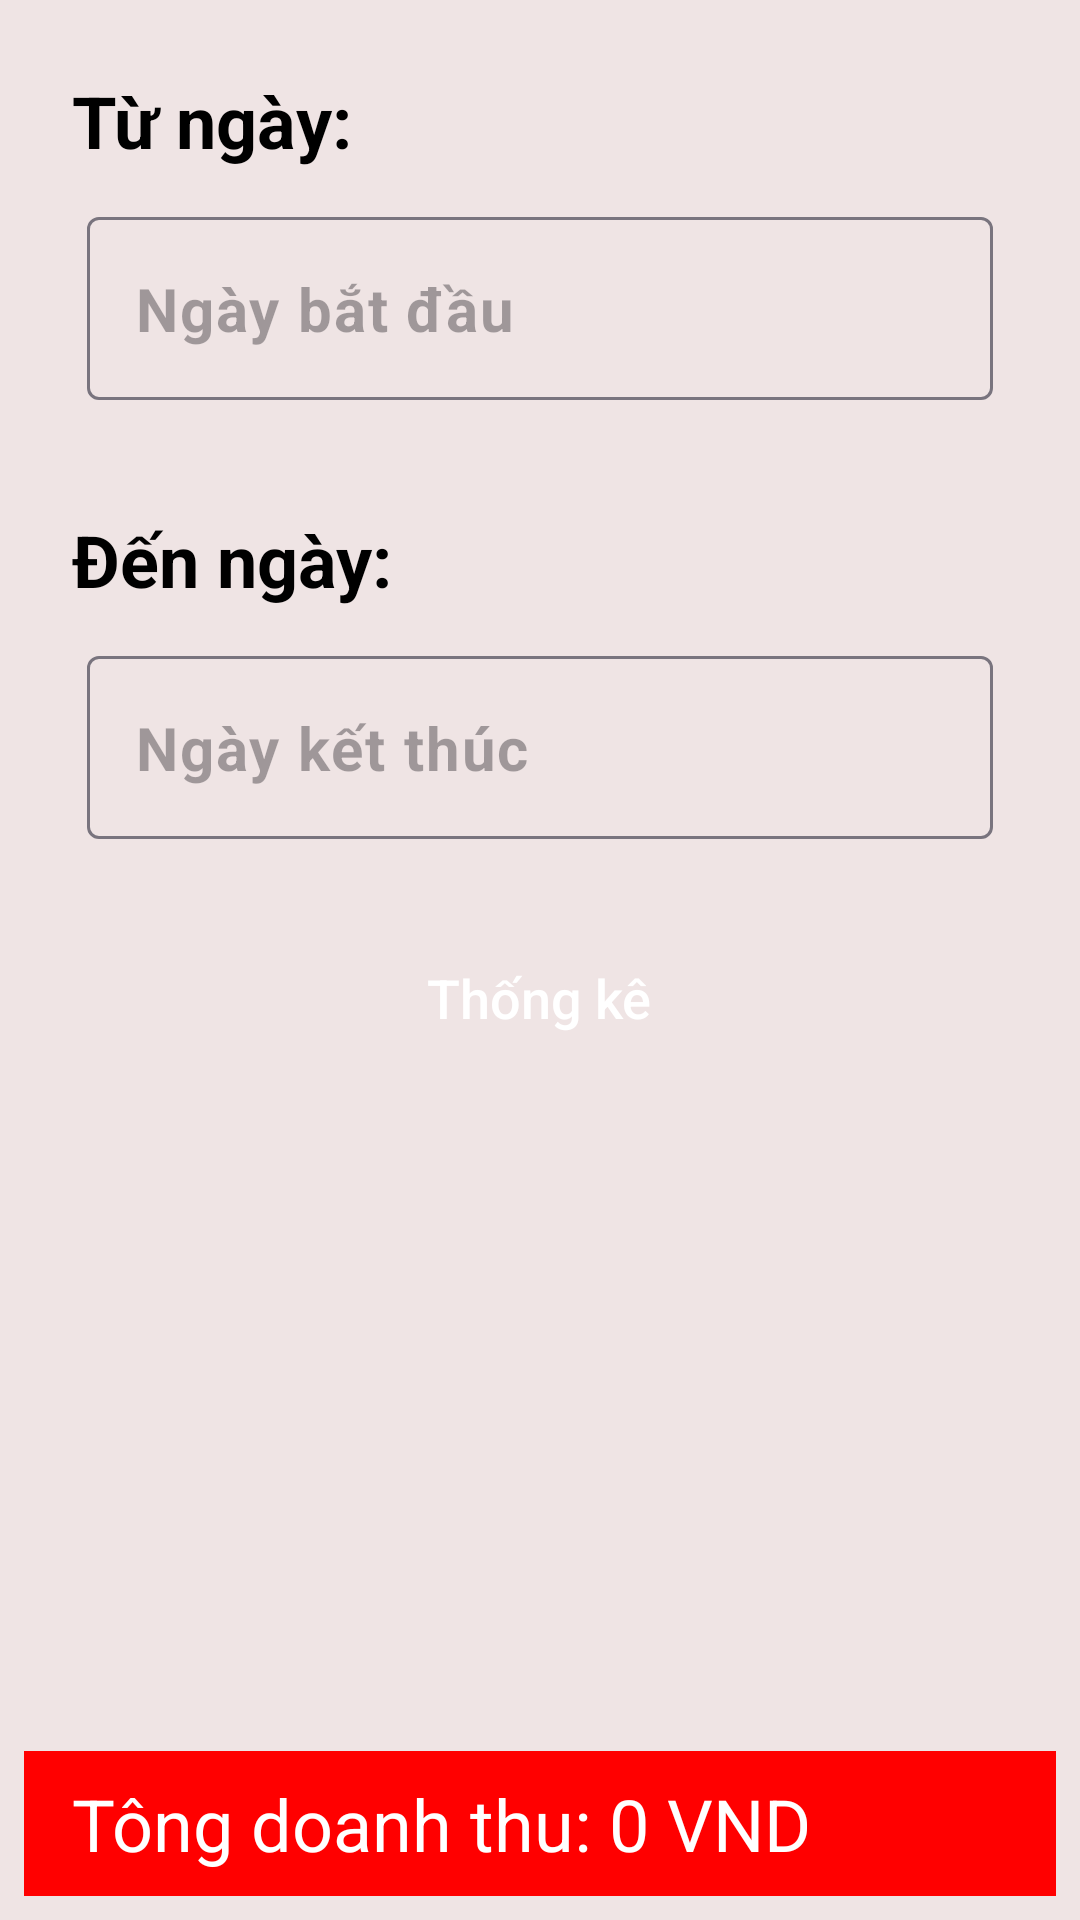

Android layout source for this screen:
<!-- AndroidManifest.xml: application theme Theme.AppBanCaPhe -->
<!-- res/layout/fragment_revenue_statistics.xml -->
<?xml version="1.0" encoding="utf-8"?>
<LinearLayout xmlns:android="http://schemas.android.com/apk/res/android"
    xmlns:tools="http://schemas.android.com/tools"
    xmlns:app="http://schemas.android.com/apk/res-auto"
    android:layout_width="match_parent"
    android:layout_height="match_parent"
    android:background="#EFE4E4"
    android:orientation="vertical"
    android:gravity="center_horizontal"
    android:padding="8dp"
    tools:context=".fragment.RevenueStatistics">

    <TextView
        android:layout_width="match_parent"
        android:layout_height="wrap_content"
        android:layout_marginTop="16dp"
        android:layout_marginHorizontal="16dp"
        android:text="Từ ngày:"
        android:textSize="24sp"
        android:textColor="@color/black"
        android:textStyle="bold"  />

    <com.google.android.material.textfield.TextInputLayout
        android:layout_width="match_parent"
        android:layout_height="wrap_content"
        android:layout_margin="16dp"
        android:background="@drawable/gray_background"
        app:hintEnabled="false">

        <com.google.android.material.textfield.TextInputEditText
            android:id="@+id/edt_from_date"
            android:layout_width="match_parent"
            android:layout_height="wrap_content"
            android:layout_margin="5dp"
            android:hint="Ngày bắt đầu"
            android:inputType="date"
            android:minHeight="45dp"
            android:textColor="@color/black"
            android:textSize="20sp"
            android:textStyle="bold" />

    </com.google.android.material.textfield.TextInputLayout>

    <TextView
        android:layout_width="match_parent"
        android:layout_height="wrap_content"
        android:layout_marginTop="16dp"
        android:layout_marginHorizontal="16dp"
        android:text="Đến ngày:"
        android:textSize="24sp"
        android:textColor="@color/black"
        android:textStyle="bold"  />

    <com.google.android.material.textfield.TextInputLayout
        android:layout_width="match_parent"
        android:layout_height="wrap_content"
        android:layout_margin="16dp"
        android:background="@drawable/gray_background"
        app:hintEnabled="false">

        <com.google.android.material.textfield.TextInputEditText
            android:id="@+id/edt_to_date"
            android:layout_width="match_parent"
            android:layout_height="wrap_content"
            android:layout_margin="5dp"
            android:hint="Ngày kết thúc"
            android:inputType="date"
            android:minHeight="45dp"
            android:textColor="@color/black"
            android:textSize="20sp"
            android:textStyle="bold" />

    </com.google.android.material.textfield.TextInputLayout>

    <Button
        android:id="@+id/btn_thong_ke"
        android:layout_width="wrap_content"
        android:layout_height="wrap_content"
        android:layout_margin="8dp"
        android:background="@drawable/red_background"
        android:paddingHorizontal="24dp"
        android:text="Thống kê"
        android:textAllCaps="false"
        android:textColor="@color/white"
        android:textSize="18sp" />

    <androidx.recyclerview.widget.RecyclerView
        android:id="@+id/rv"
        android:layout_width="match_parent"
        android:layout_height="0dp"
        android:layout_weight="1"/>

    <LinearLayout
        android:layout_width="match_parent"
        android:layout_height="wrap_content"
        android:background="@color/red"
        android:paddingHorizontal="16dp"
        android:paddingVertical="8dp">

        <TextView
            android:layout_width="wrap_content"
            android:layout_height="wrap_content"
            android:layout_gravity="start"
            android:text="Tông doanh thu: "
            android:textColor="@color/white"
            android:textSize="24sp"/>

        <TextView
            android:layout_width="wrap_content"
            android:layout_height="wrap_content"
            android:layout_gravity="end"
            android:text="0 VND"
            android:textColor="@color/white"
            android:textSize="24sp"/>

    </LinearLayout>

</LinearLayout>
<!-- resources referenced by this layout -->
<resources>
  <color name="black">#FF000000</color>
  <color name="red">#FFFF0000</color>
  <color name="white">#FFFFFFFF</color>
  <style name="Theme.AppBanCaPhe" parent="Base.Theme.AppBanCaPhe" />
  <style name="Base.Theme.AppBanCaPhe" parent="Theme.Material3.DayNight.NoActionBar">
          
          
      </style>
</resources>
